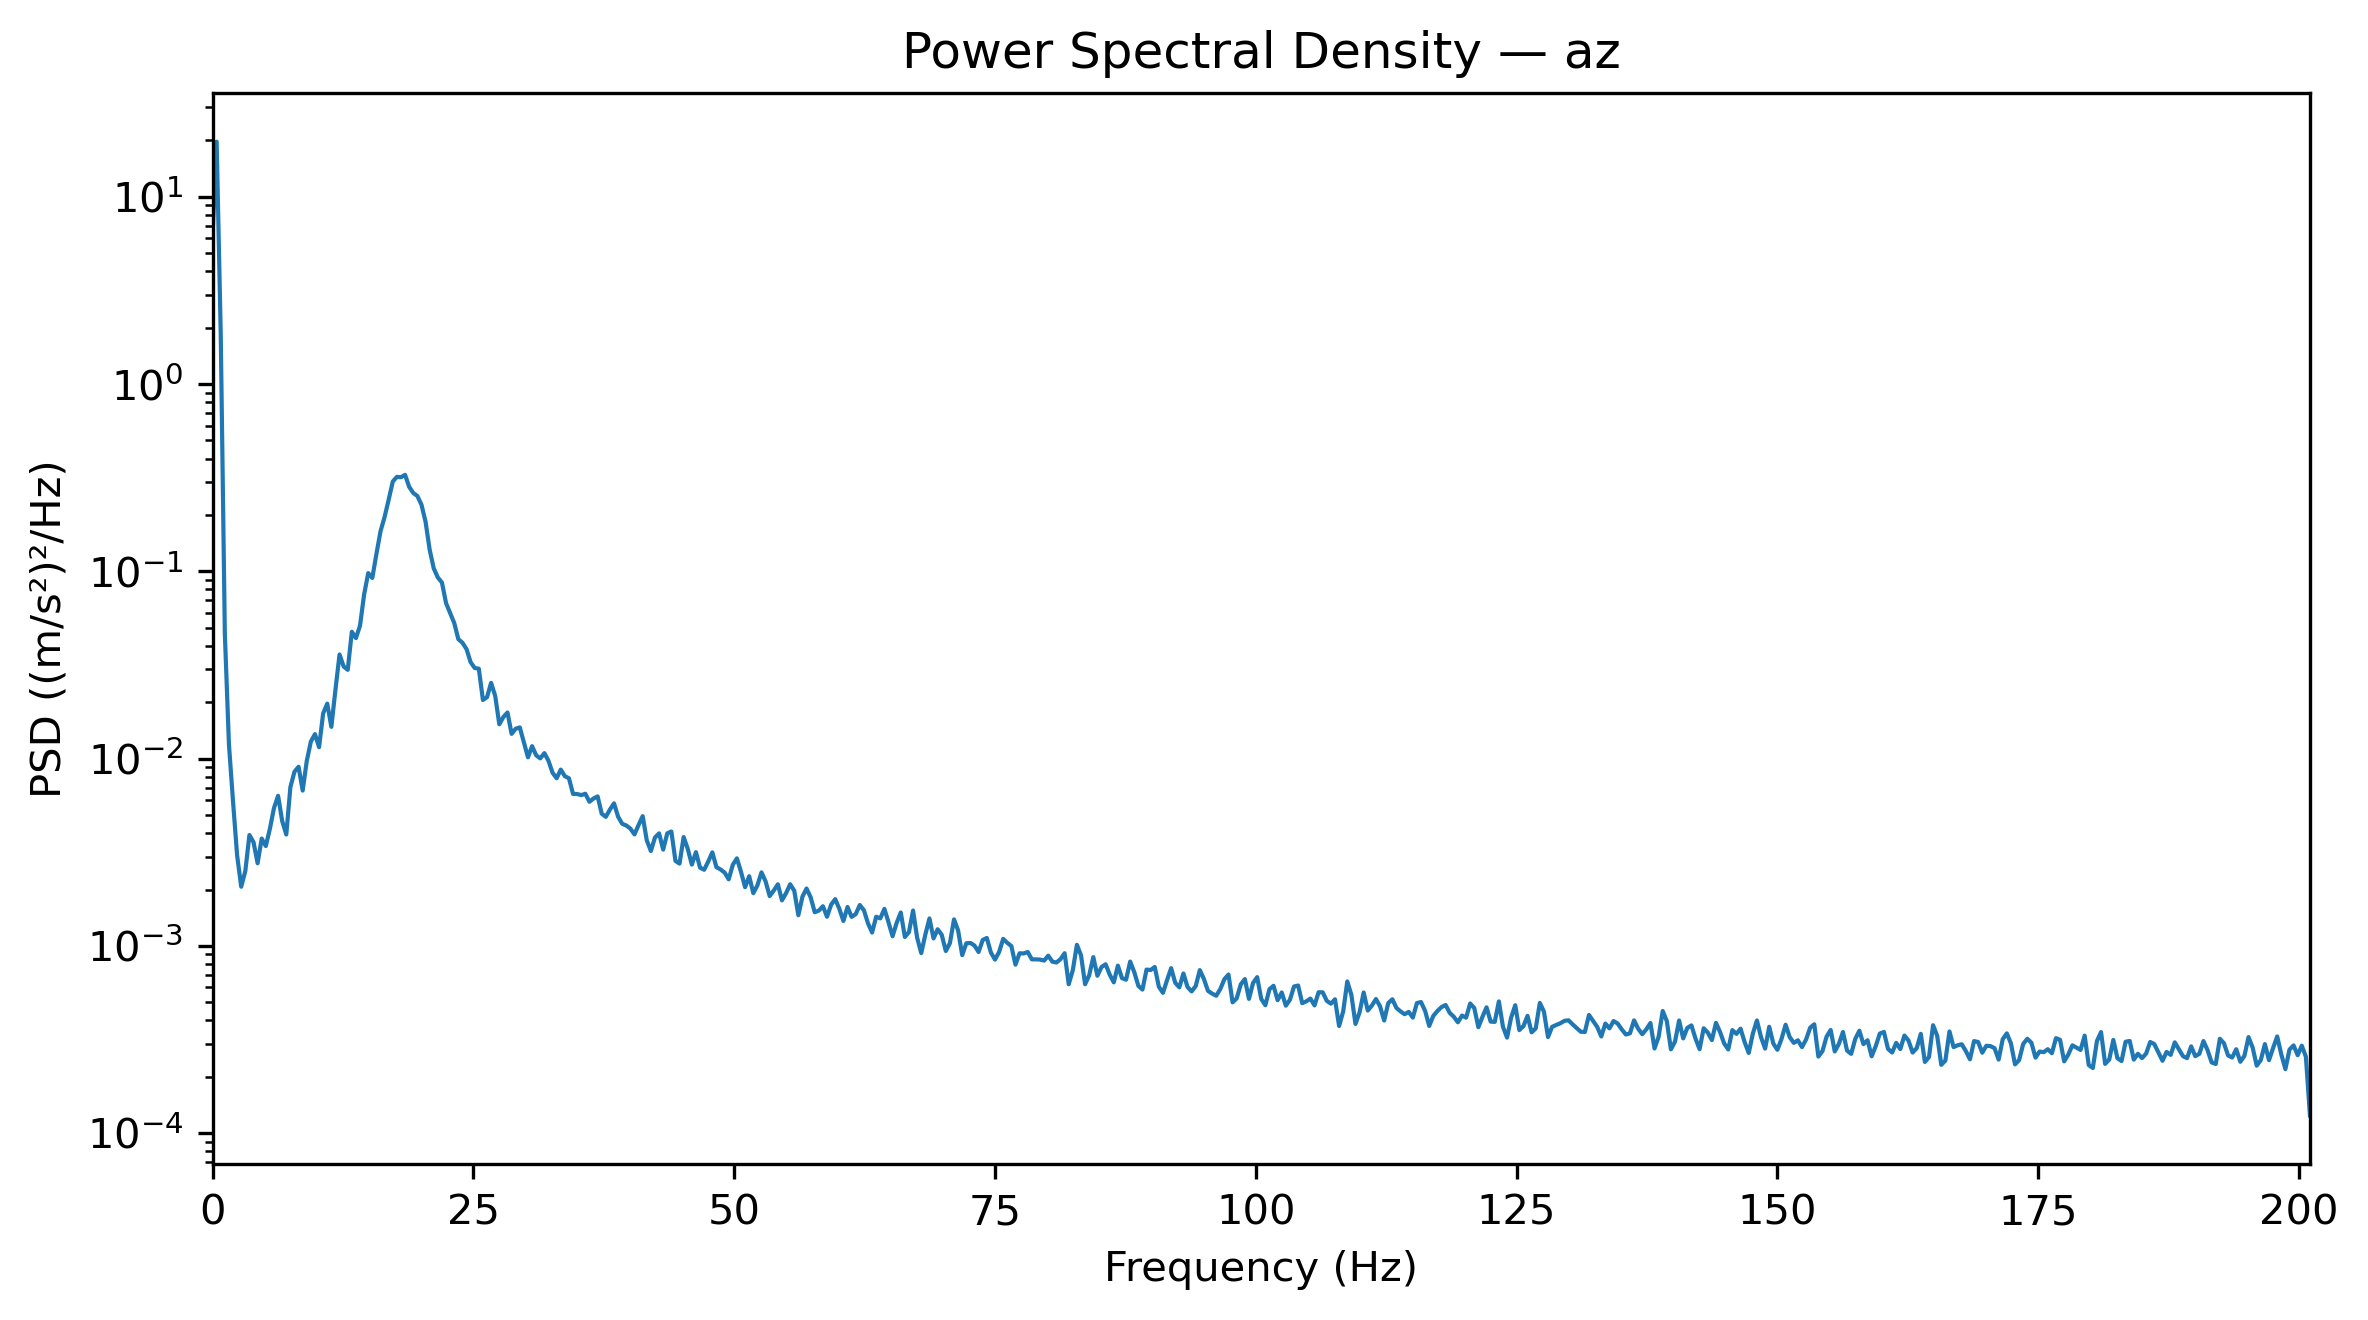

The data file committed next to this chart (first rows):
Frequency_Hz, PSD_(m_s2)^2_per_Hz
0.0, 6.243
0.3927, 19.66
0.7854, 1.85
1.178, 0.04645
1.571, 0.01194
1.963, 0.005893
2.356, 0.003038
2.749, 0.00207
3.141, 0.00251
3.534, 0.003909
3.927, 0.003579
4.319, 0.002762
4.712, 0.003743
5.105, 0.003413
5.497, 0.004223
5.89, 0.005449
6.283, 0.006331
6.675, 0.004642
7.068, 0.003934
7.461, 0.007046
7.854, 0.008512
8.246, 0.009044
8.639, 0.006752
9.032, 0.009717
9.424, 0.01233
9.817, 0.01351
10.21, 0.01151
10.6, 0.01745
10.99, 0.01965
11.39, 0.01478
11.78, 0.02331
12.17, 0.03597
12.57, 0.03103
12.96, 0.02978
13.35, 0.04755
13.74, 0.04399
14.14, 0.0513
14.53, 0.07524
14.92, 0.09779
15.31, 0.09214
15.71, 0.1237
16.1, 0.1635
16.49, 0.1951
16.89, 0.2415
17.28, 0.3015
17.67, 0.3193
18.06, 0.3179
18.46, 0.3273
18.85, 0.2824
19.24, 0.2619
19.63, 0.2523
20.03, 0.2269
20.42, 0.1839
20.81, 0.1303
21.2, 0.1035
21.6, 0.09267
21.99, 0.08706
22.38, 0.06763
22.78, 0.05991
23.17, 0.05294
... 453 more rows
